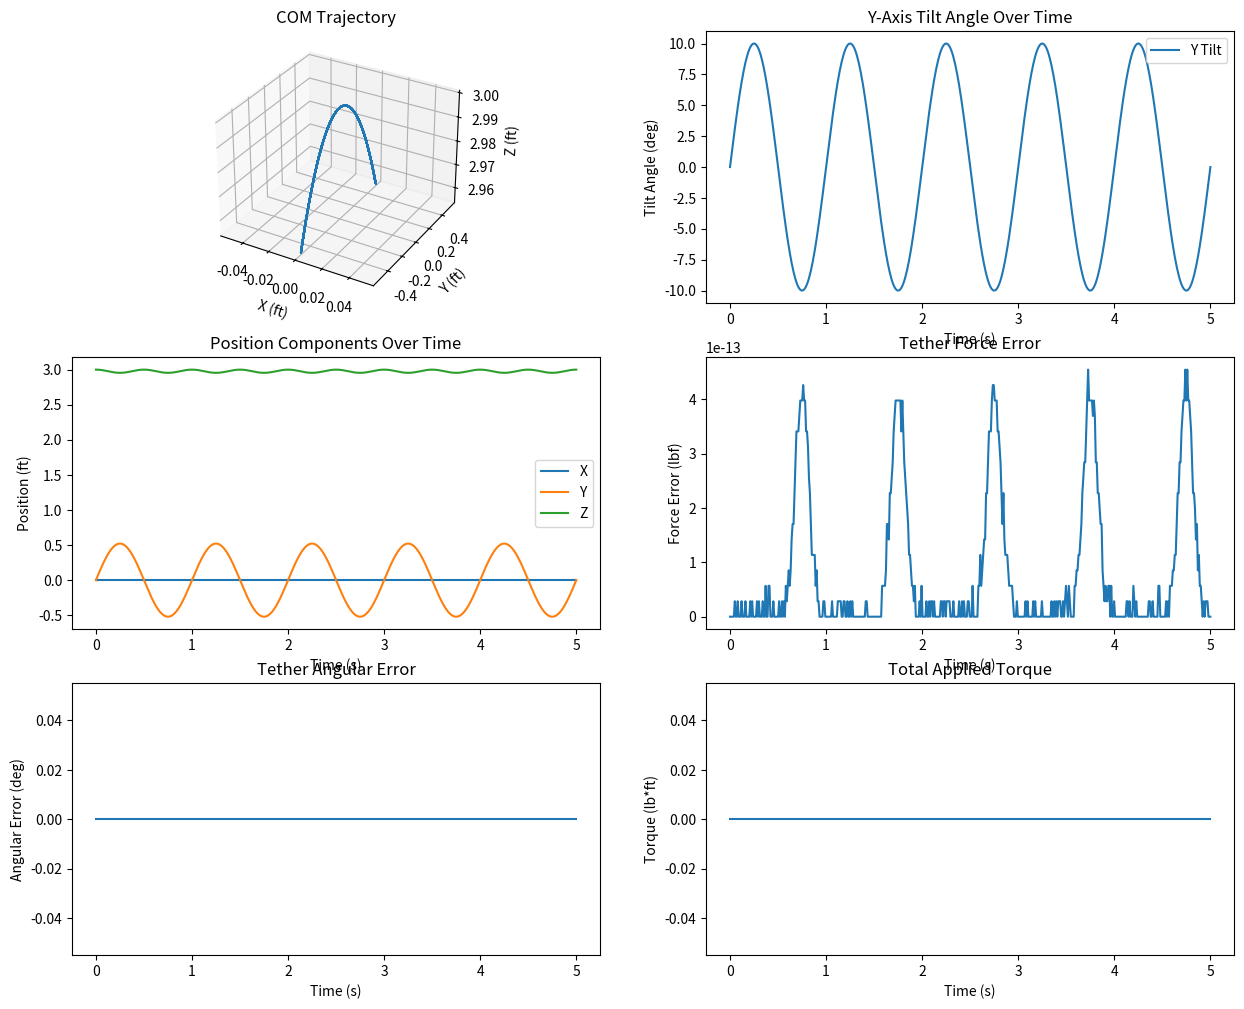
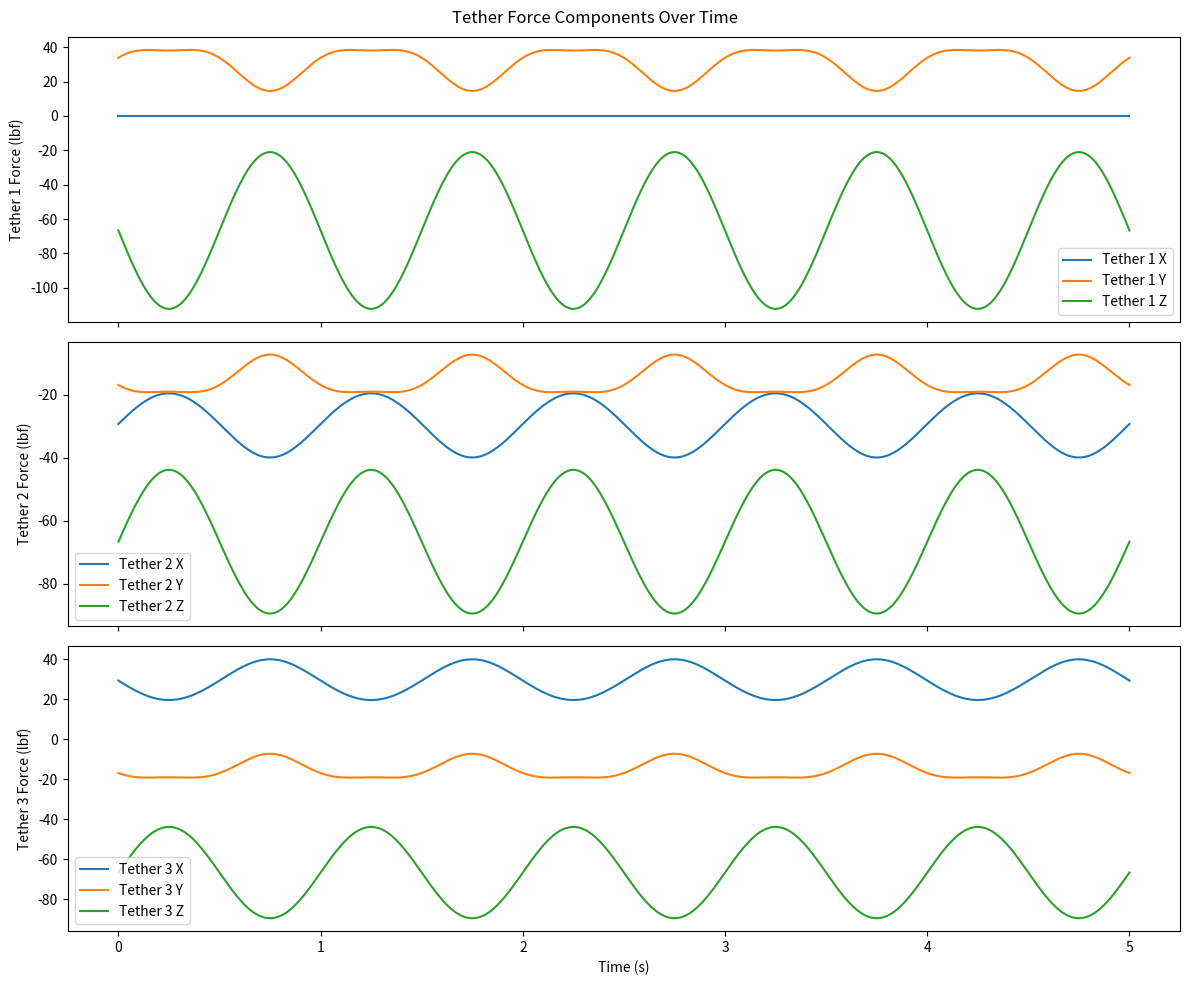

Write Python code to recreate these figures, in order.
import numpy as np
from scipy.optimize import fsolve
import matplotlib.pyplot as plt
from mpl_toolkits.mplot3d import Axes3D

def equations(p, a, b, c, r):
    x, y, z = p
    return (
        x**2 + (y-(2-r))**2 + z**2 - a**2,
        (x-(2-r)*np.cos(210*np.pi/180))**2 + (y-(2-r)*np.sin(210*np.pi/180))**2 + z**2 - b**2,
        (x-(2-r)*np.cos(330*np.pi/180))**2 + (y-(2-r)*np.sin(330*np.pi/180))**2 + z**2 - c**2
    )

def calculate_apex(a, b, c, r):
    initial_guess = [2, 2, 4]  # Start with a point above the base
    apex = fsolve(equations, initial_guess, args=(a, b, c, r))
    return apex

def calculate_tether_forces(apex, mass, r):
    teth1_vec = np.array(apex) - np.array([0, (2-r), 0])
    teth2_vec = np.array(apex) - np.array([(2-r)*np.cos(210*np.pi/180), (2-r)*np.sin(210*np.pi/180), 0])
    teth3_vec = np.array(apex) - np.array([(2-r)*np.cos(330*np.pi/180), (2-r)*np.sin(330*np.pi/180), 0])
    teth1_hat = teth1_vec/np.linalg.norm(teth1_vec)
    teth2_hat = teth2_vec/np.linalg.norm(teth2_vec)
    teth3_hat = teth3_vec/np.linalg.norm(teth3_vec)
    M1 = np.array([[teth1_hat[0], teth2_hat[0], teth3_hat[0]],
                   [teth1_hat[1], teth2_hat[1], teth3_hat[1]],
                   [teth1_hat[2], teth2_hat[2], teth3_hat[2]]])
    M2 = np.array([[0],[0],[mass]])
    f = np.dot(np.linalg.inv(M1), M2)
    return f

def calculate_tether_length(COM, r):
    teth1_attach_loc = np.array(COM) + np.array([0.0, r, 0.0])
    teth2_attach_loc = np.array(COM) + np.array([r*np.cos(210*np.pi/180), r*np.sin(210*np.pi/180), 0])
    teth3_attach_loc = np.array(COM) + np.array([r*np.cos(330*np.pi/180), r*np.sin(330*np.pi/180), 0])
    teth_lengths = np.array([0.0, 0.0, 0.0])
    teth_lengths[0] = np.linalg.norm(teth1_attach_loc - np.array([0.0, 2.0, 0.0]))
    teth_lengths[1] = np.linalg.norm(teth2_attach_loc - np.array([2*np.cos(210*np.pi/180), 2*np.sin(210*np.pi/180), 0]))
    teth_lengths[2] = np.linalg.norm(teth3_attach_loc - np.array([2*np.cos(330*np.pi/180), 2*np.sin(330*np.pi/180), 0]))
    return teth_lengths

def calculate_tether_error(COM, f, mass, r):
    teth1_attach_loc = np.array(COM) + np.array([0.0, r, 0.0])
    teth2_attach_loc = np.array(COM) + np.array([r*np.cos(210*np.pi/180), r*np.sin(210*np.pi/180), 0])
    teth3_attach_loc = np.array(COM) + np.array([r*np.cos(330*np.pi/180), r*np.sin(330*np.pi/180), 0])
    teth1_init_vec = np.array([0.0, 2.0, 0.0]) - teth1_attach_loc
    teth2_init_vec = np.array([2*np.cos(210*np.pi/180), 2*np.sin(210*np.pi/180), 0]) - teth2_attach_loc
    teth3_init_vec = np.array([2*np.cos(330*np.pi/180), 2*np.sin(330*np.pi/180), 0]) - teth3_attach_loc
    teth1_vec = f[0]*(teth1_init_vec/np.linalg.norm(teth1_init_vec))
    teth2_vec = f[1]*(teth2_init_vec/np.linalg.norm(teth2_init_vec))
    teth3_vec = f[2]*(teth3_init_vec/np.linalg.norm(teth3_init_vec))

    expected_f_vec = np.array([0, 0, -mass])
    f_vec = teth1_vec + teth2_vec + teth3_vec

    angle_err = np.arccos(np.dot(expected_f_vec, f_vec)/(np.linalg.norm(expected_f_vec)*np.linalg.norm(f_vec)))*(180/np.pi)
    f_err = np.abs(np.linalg.norm(expected_f_vec) - np.linalg.norm(f_vec))

    return f_err, angle_err, teth1_vec,teth2_vec, teth3_vec

def simulate_tilting_motion(time_steps, dt, tilt_axis='x'):
    time = np.linspace(0, time_steps*dt, time_steps)
    
    # Initial position and height
    initial_height = 3.0  # feet
    
    # Initialize tilt angles
    x_tilt = np.zeros_like(time)
    y_tilt = np.zeros_like(time)
    
    # Generate tilting angles (converting to radians) for specified axis
    if tilt_axis.lower() == 'x':
        x_tilt = np.deg2rad(10) * np.sin(2 * np.pi * time)  # ±10 degrees in x
    elif tilt_axis.lower() == 'y':
        y_tilt = np.deg2rad(10) * np.sin(2 * np.pi * time)  # ±10 degrees in y
    else:
        raise ValueError("tilt_axis must be either 'x' or 'y'")
    
    positions = np.zeros((time_steps, 3))
    
    for i in range(time_steps):
        # Calculate new position based on tilt angles
        # X position changes with forward/backward tilt (x_tilt)
        x = initial_height * np.sin(x_tilt[i])
        
        # Y position changes with side-to-side tilt (y_tilt)
        y = initial_height * np.sin(y_tilt[i])
        
        # Z position decreases as person tilts
        z = initial_height * np.cos(x_tilt[i]) * np.cos(y_tilt[i])
        
        positions[i] = [x, y, z]
    
    return positions, np.column_stack((x_tilt, y_tilt))

def plot_simulation_results(time_vec, positions, angles, f_errors, ang_errors, torques, tilt_axis, tether1vec, tether2vec, tether3vec):
    fig = plt.figure(figsize=(15, 12))
    
    # 3D trajectory plot
    ax1 = fig.add_subplot(321, projection='3d')
    ax1.plot(positions[:, 0], positions[:, 1], positions[:, 2])
    ax1.set_xlabel('X (ft)')
    ax1.set_ylabel('Y (ft)')
    ax1.set_zlabel('Z (ft)')
    ax1.set_title('COM Trajectory')
    
    # Tilt angle plot
    ax2 = fig.add_subplot(322)
    if tilt_axis.lower() == 'x':
        ax2.plot(time_vec, np.rad2deg(angles[:, 0]), label='X Tilt')
    else:
        ax2.plot(time_vec, np.rad2deg(angles[:, 1]), label='Y Tilt')
    ax2.set_xlabel('Time (s)')
    ax2.set_ylabel('Tilt Angle (deg)')
    ax2.set_title(f'{tilt_axis.upper()}-Axis Tilt Angle Over Time')
    ax2.legend()
    
    # Position components plot
    ax3 = fig.add_subplot(323)
    ax3.plot(time_vec, positions[:, 0], label='X')
    ax3.plot(time_vec, positions[:, 1], label='Y')
    ax3.plot(time_vec, positions[:, 2], label='Z')
    ax3.set_xlabel('Time (s)')
    ax3.set_ylabel('Position (ft)')
    ax3.set_title('Position Components Over Time')
    ax3.legend()
    
    # Force error plot
    ax4 = fig.add_subplot(324)
    ax4.plot(time_vec, f_errors)
    ax4.set_xlabel('Time (s)')
    ax4.set_ylabel('Force Error (lbf)')
    ax4.set_title('Tether Force Error')
    
    # Angular error plot
    ax5 = fig.add_subplot(325)
    ax5.plot(time_vec, ang_errors)
    ax5.set_xlabel('Time (s)')
    ax5.set_ylabel('Angular Error (deg)')
    ax5.set_title('Tether Angular Error')
    
    # Torque magnitude plot
    ax6 = fig.add_subplot(326)
    ax6.plot(time_vec, torques)
    ax6.set_xlabel('Time (s)')
    ax6.set_ylabel('Torque (lb*ft)')
    ax6.set_title('Total Applied Torque')
    
     # Tether force component plots
    fig2, (ax7, ax8, ax9) = plt.subplots(3, 1, figsize=(12, 10), sharex=True)
    ax7.plot(time_vec, tether1vec[:, 0], label='Tether 1 X')
    ax7.plot(time_vec, tether1vec[:, 1], label='Tether 1 Y')
    ax7.plot(time_vec, tether1vec[:, 2], label='Tether 1 Z')
    ax7.set_ylabel('Tether 1 Force (lbf)')
    ax7.legend()
    ax8.plot(time_vec, tether2vec[:, 0], label='Tether 2 X')
    ax8.plot(time_vec, tether2vec[:, 1], label='Tether 2 Y')
    ax8.plot(time_vec, tether2vec[:, 2], label='Tether 2 Z')
    ax8.set_ylabel('Tether 2 Force (lbf)')
    ax8.legend()
    ax9.plot(time_vec, tether3vec[:, 0], label='Tether 3 X')
    ax9.plot(time_vec, tether3vec[:, 1], label='Tether 3 Y')
    ax9.plot(time_vec, tether3vec[:, 2], label='Tether 3 Z')
    ax9.set_xlabel('Time (s)')
    ax9.set_ylabel('Tether 3 Force (lbf)')
    ax9.legend()
    fig2.suptitle('Tether Force Components Over Time')
    


    plt.tight_layout()
    plt.show()



def main():
    # Simulation parameters
    mass = 200.0  # person's weight (lb)
    r = 3 / (2 * np.pi)  # waist radius (ft)
    
    # Time parameters
    duration = 5.0  # seconds (5 complete cycles at 1Hz)
    dt = 0.01  # time step
    time_steps = int(duration/dt)
    time_vec = np.linspace(0, duration, time_steps)
    
    # Set tilt axis ('x' or 'y')
    tilt_axis = 'y'  
    
    # Generate COM movement and tilt angles
    positions, tilt_angles = simulate_tilting_motion(time_steps, dt, tilt_axis)
    
    # Initialize arrays to store results
    f_errors = np.zeros(time_steps)
    ang_errors = np.zeros(time_steps)
    torques = np.zeros(time_steps)
    
    # Arrays to store tether force vectors
    tether1_vec = np.zeros((time_steps, 3))
    tether2_vec = np.zeros((time_steps, 3))
    tether3_vec = np.zeros((time_steps, 3))
    
    # Run simulation
    for i in range(time_steps):
        # Update COM position based on tilt
        COM = positions[i, :]
        
        # Calculate tether properties
        teth_lengths = calculate_tether_length(COM, r)
        apex = calculate_apex(teth_lengths[0], teth_lengths[1], teth_lengths[2], r)
        f = calculate_tether_forces(apex, mass, r)
        
        # Calculate errors and torques
        f_err, ang_err, tether1_vec[i], tether2_vec[i], tether3_vec[i] = calculate_tether_error(COM, f, mass, r)
        
        # Limit angular error to less than 5 degrees
        if ang_err > 5:
            # Adjust tether forces to reduce angular error
            f = calculate_tether_forces(apex, mass, r)
            f_err, ang_err, tether1_vec[i], tether2_vec[i], tether3_vec[i] = calculate_tether_error(COM, f, mass, r)
        
        # Store results
        f_errors[i] = f_err
        ang_errors[i] = ang_err
        #torques[i] = np.linalg.norm(calculate_applied_torque(COM, tilt_angles[i, 0], tilt_angles[i, 1], f, r))
    
    # Plot results
    plot_simulation_results(time_vec, positions, tilt_angles, f_errors, ang_errors, torques, tilt_axis, tether1_vec, tether2_vec, tether3_vec)
    print(np.sqrt((tether1_vec[0][0])**2+(tether1_vec[0][1])**2+(tether1_vec[0][2])**2))
    print(np.sqrt((tether2_vec[0][0])**2+(tether2_vec[0][1])**2+(tether2_vec[0][2])**2))
    print(np.sqrt((tether3_vec[0][0])**2+(tether3_vec[0][1])**2+(tether3_vec[0][2])**2))


if __name__ == "__main__":
    main()
